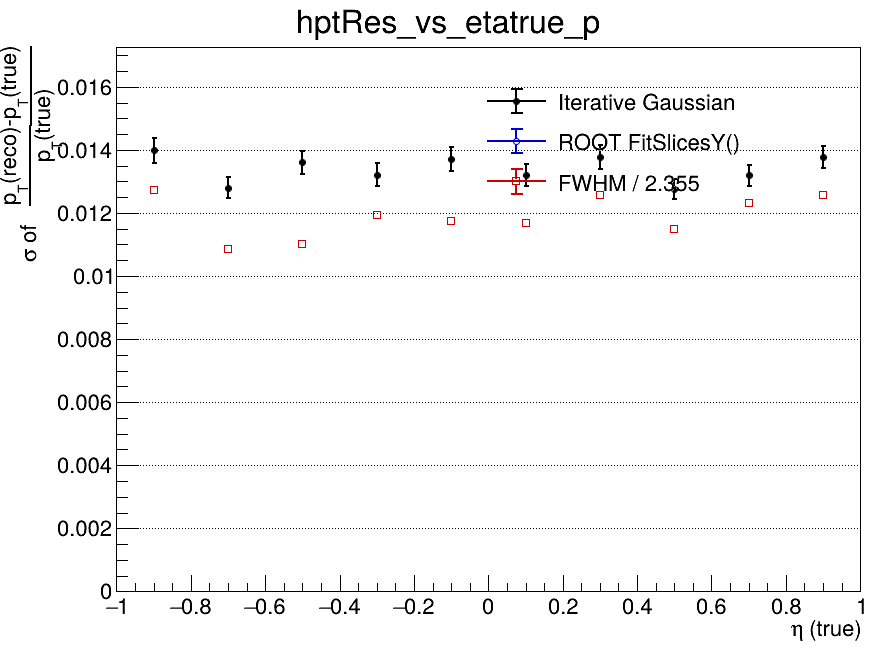

The data file committed next to this chart (first rows):
x_low, x_high, x_center, entries, iterative_mean, iterative_mean_error, iterative_sigma, iterative_sigma_error, iterative_chi2_ndf, iterative_iterations, iterative_fit_status, fitslicesy_sigma, fitslicesy_sigma_error, fwhm, fwhm_sigma
-1, -0.8, -0.9, 2487, -0.00844, 0.0003745, 0.01399, 0.0003957, 1.272, 3, 0, 0, 0, 0.02998, 0.01273
-0.8, -0.6, -0.7, 2607, -0.008552, 0.0003202, 0.0128, 0.0003361, 1.108, 4, 0, 0, 0, 0.02557, 0.01086
-0.6, -0.4, -0.5, 2669, -0.008371, 0.0003456, 0.01361, 0.0003689, 1.471, 2, 0, 0, 0, 0.02596, 0.01103
-0.4, -0.2, -0.3, 2549, -0.007998, 0.0003399, 0.01321, 0.0003595, 1.793, 3, 0, 0, 0, 0.02814, 0.01195
-0.2, 0, -0.1, 2508, -0.008513, 0.0003664, 0.01372, 0.0003845, 1.347, 3, 0, 0, 0, 0.02766, 0.01174
0, 0.2, 0.1, 2406, -0.007797, 0.0003374, 0.0132, 0.0003622, 1.34, 3, 0, 0, 0, 0.0275, 0.01168
0.2, 0.4, 0.3, 2597, -0.007546, 0.000352, 0.01377, 0.0003787, 1.288, 3, 0, 0, 0, 0.02962, 0.01258
0.4, 0.6, 0.5, 2678, -0.007663, 0.000313, 0.01277, 0.0003202, 1.721, 4, 0, 0, 0, 0.02709, 0.0115
0.6, 0.8, 0.7, 2682, -0.0082, 0.0003245, 0.01319, 0.0003426, 0.8427, 3, 0, 0, 0, 0.02897, 0.0123
0.8, 1, 0.9, 2534, -0.007917, 0.0003515, 0.01377, 0.0003578, 1.278, 3, 0, 0, 0, 0.02956, 0.01255
